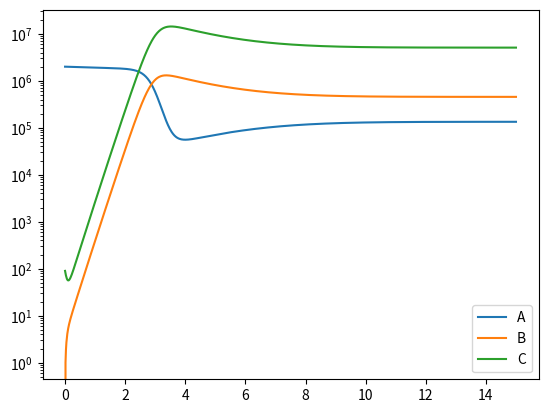

Here is the Python script that generated this plot:
""" 
Solve Coupled ODEs

YouTube tutorial: https://www.youtube.com/watch?v=MXUMJMrX2Gw

"""
from scipy.integrate import odeint
import numpy as np
import matplotlib.pyplot as plt

def odes(x, t):
    # constants
    a1 = 3e5
    a2 = 0.2
    a3 = 4e-7
    a4 = 0.6
    a5 = 8
    a6 = 90
    
    # Assign each ODE to a Vector Element
    A, B, C = x[0], x[1], x[2]
    
    # Define each ODE
    dA_dt = a1 - a2*A - a3*A*C
    dB_dt = a3*A*C - a4*B
    dC_dt = -a3*A*C - a5*C + a6*B
    
    return [dA_dt, dB_dt, dC_dt]

# Initial Conditions for ODEs
x0 = [2e6, 0, 90]

# Test the defined ODEs
# print(odes(x=x0, t=0))

# Declar a Time Vector (time window)
t = np.linspace(start=0, stop=15, num=1000)
x = odeint(odes, x0, t)

# ODEint returns a matrix x which has the solutions to the 
# different variables
A = x[:, 0]
B = x[:, 1]
C = x[:, 2]

# Plot
plt.semilogy(t, A, label='A')
plt.semilogy(t, B, label='B')  
plt.semilogy(t, C, label='C')  
plt.legend()
plt.show()
